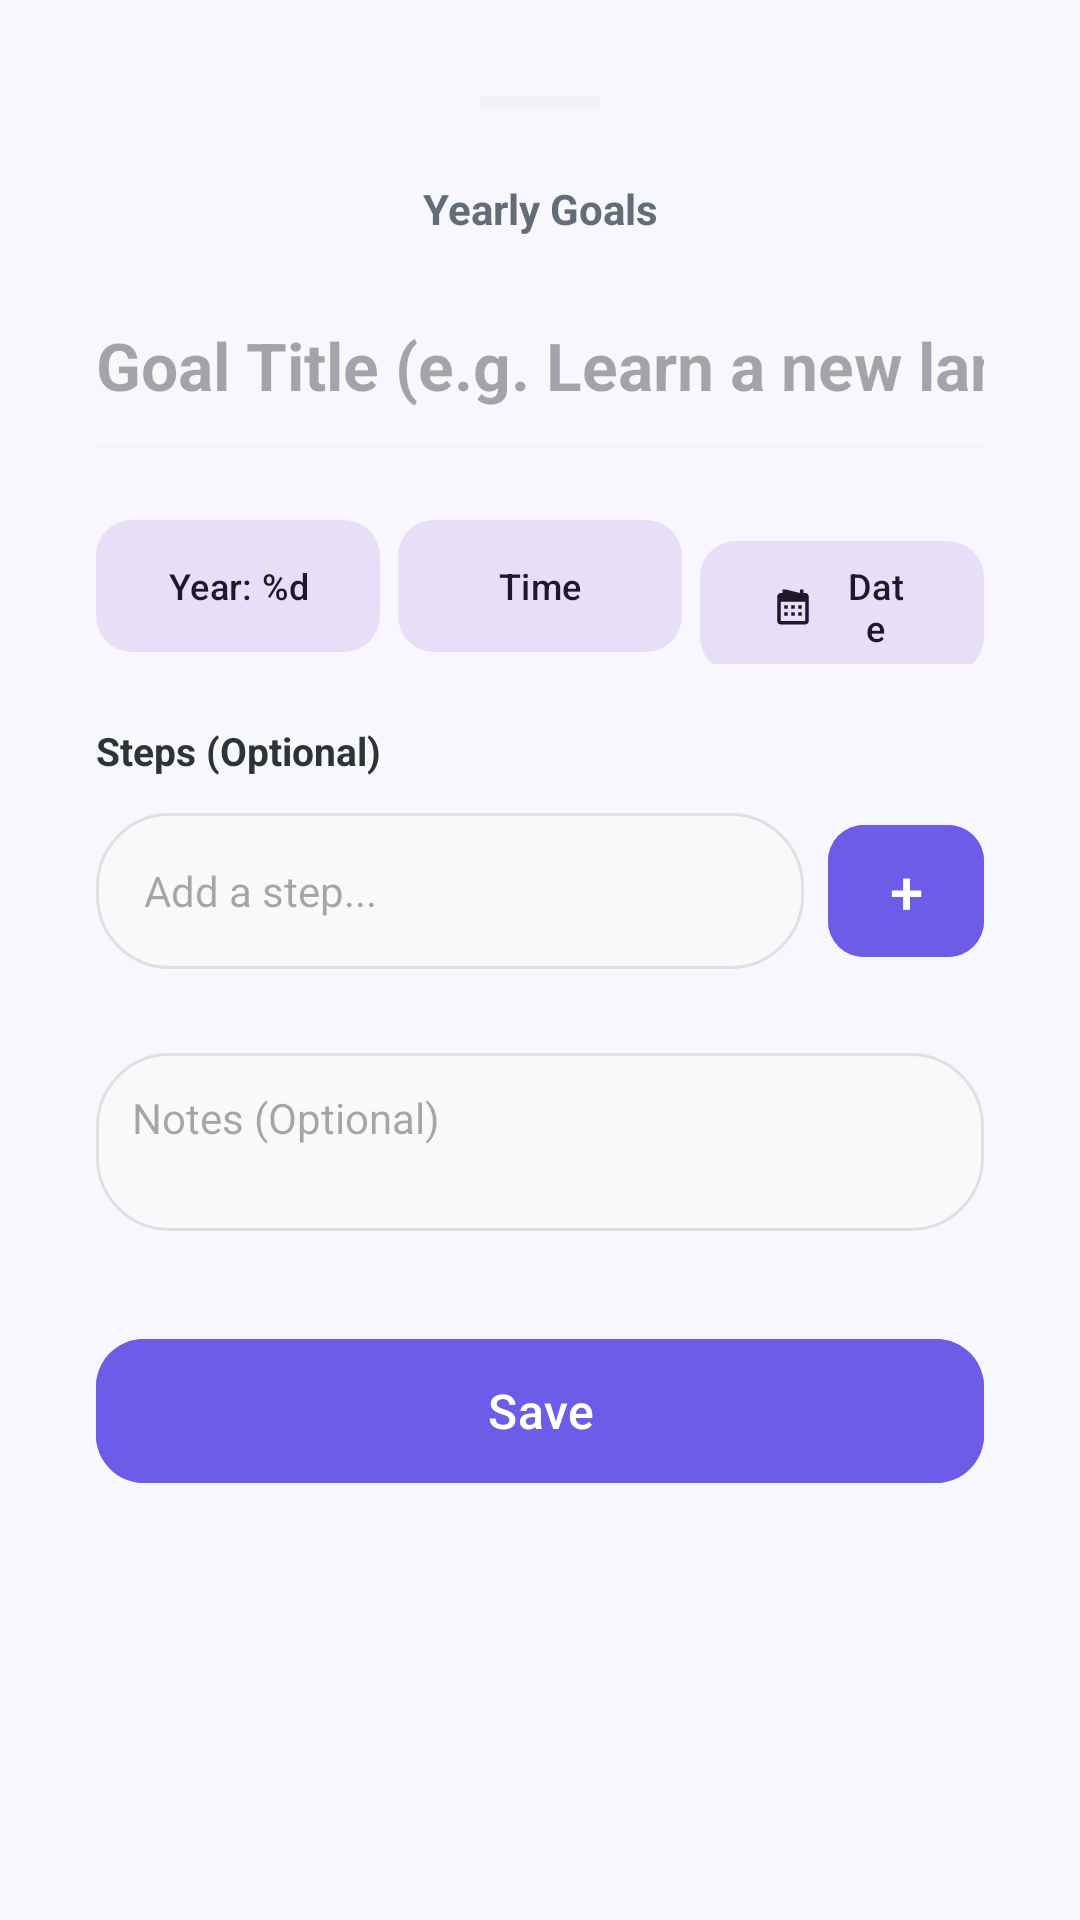

Layout XML and referenced resources for this Android screen:
<!-- AndroidManifest.xml: application theme Theme.HabitApp -->
<!-- res/layout/bottom_sheet_add_goal.xml -->
<?xml version="1.0" encoding="utf-8"?>
<androidx.core.widget.NestedScrollView xmlns:android="http://schemas.android.com/apk/res/android"
    xmlns:app="http://schemas.android.com/apk/res-auto"
    android:layout_width="match_parent"
    android:layout_height="wrap_content"
    android:fillViewport="true">

    <LinearLayout
        android:layout_width="match_parent"
        android:layout_height="wrap_content"
        android:orientation="vertical"
        android:padding="32dp"
        android:background="@drawable/bg_floating_card"
        android:elevation="16dp">

        
        <View
            android:layout_width="40dp"
            android:layout_height="4dp"
            android:layout_gravity="center_horizontal"
            android:layout_marginBottom="24dp"
            android:background="@color/gray_light" />

        <TextView
            android:id="@+id/tvSheetTitle"
            android:layout_width="match_parent"
            android:layout_height="wrap_content"
            android:text="@string/yearly_goals"
            android:textSize="14sp"
            android:textStyle="bold"
            android:gravity="center"
            android:textColor="@color/text_gray" />

        <EditText
            android:id="@+id/etGoalTitle"
            android:layout_width="match_parent"
            android:layout_height="wrap_content"
            android:hint="@string/goal_title_hint"
            android:layout_marginTop="16dp"
            android:background="@android:color/transparent"
            android:paddingVertical="12dp"
            android:textSize="22sp"
            android:textStyle="bold"
            android:textColor="@color/text_dark"
            android:inputType="textPersonName" />

        <View
            android:layout_width="match_parent"
            android:layout_height="1dp"
            android:background="@color/gray_light" />

        <LinearLayout
            android:layout_width="match_parent"
            android:layout_height="wrap_content"
            android:orientation="horizontal"
            android:layout_marginTop="20dp">

            <com.google.android.material.button.MaterialButton
                android:id="@+id/btnSelectYear"
                style="@style/Widget.Material3.Button.TonalButton"
                android:layout_width="0dp"
                android:layout_height="52dp"
                android:layout_weight="1"
                android:text="@string/year_label"
                android:layout_marginEnd="4dp"
                android:textSize="12sp"
                app:cornerRadius="12dp" />

            <com.google.android.material.button.MaterialButton
                android:id="@+id/btnSelectQuarter"
                style="@style/Widget.Material3.Button.TonalButton"
                android:layout_width="0dp"
                android:layout_height="52dp"
                android:layout_weight="1"
                android:text="@string/time_label"
                android:layout_marginHorizontal="2dp"
                android:textSize="12sp"
                app:cornerRadius="12dp" />

            <com.google.android.material.button.MaterialButton
                android:id="@+id/btnSelectTargetDate"
                style="@style/Widget.Material3.Button.TonalButton"
                android:layout_width="0dp"
                android:layout_height="52dp"
                android:layout_weight="1"
                android:text="@string/date_label"
                android:layout_marginStart="4dp"
                android:textSize="12sp"
                app:icon="@drawable/ic_calendar"
                app:iconSize="14dp"
                app:cornerRadius="12dp" />
        </LinearLayout>

        <TextView
            android:layout_width="wrap_content"
            android:layout_height="wrap_content"
            android:text="@string/goal_steps_label"
            android:textSize="13sp"
            android:textStyle="bold"
            android:layout_marginTop="20dp"
            android:textColor="@color/text_dark" />

        <LinearLayout
            android:layout_width="match_parent"
            android:layout_height="wrap_content"
            android:orientation="horizontal"
            android:layout_marginTop="12dp"
            android:gravity="center_vertical">
            <EditText
                android:id="@+id/etNewStep"
                android:layout_width="0dp"
                android:layout_height="52dp"
                android:layout_weight="1"
                android:hint="@string/add_step_hint"
                android:background="@drawable/bg_habit_item"
                android:paddingHorizontal="16dp"
                android:textSize="14sp"
                android:textColor="@color/text_dark"
                android:inputType="text" />
            <com.google.android.material.button.MaterialButton
                android:id="@+id/btnAddStep"
                android:layout_width="52dp"
                android:layout_height="52dp"
                android:layout_marginStart="8dp"
                android:text="+"
                android:textSize="20sp"
                app:cornerRadius="12dp"
                android:padding="0dp"
                android:backgroundTint="?attr/colorPrimary" />
        </LinearLayout>

        <androidx.recyclerview.widget.RecyclerView
            android:id="@+id/recyclerStepsEdit"
            android:layout_width="match_parent"
            android:layout_height="wrap_content"
            android:layout_marginTop="12dp"
            app:layoutManager="androidx.recyclerview.widget.LinearLayoutManager" />

        
        <EditText
            android:id="@+id/etGoalNotes"
            android:layout_width="match_parent"
            android:layout_height="wrap_content"
            android:layout_marginTop="16dp"
            android:hint="@string/notes_label"
            android:background="@drawable/bg_habit_item"
            android:padding="12dp"
            android:textSize="14sp"
            android:minLines="2"
            android:gravity="top"
            android:inputType="textMultiLine" />

        <com.google.android.material.button.MaterialButton
            android:id="@+id/btnSaveGoal"
            android:layout_width="match_parent"
            android:layout_height="56dp"
            android:text="@string/save"
            android:textSize="16sp"
            android:layout_marginTop="32dp"
            android:backgroundTint="?attr/colorPrimary"
            android:textColor="@color/white"
            app:cornerRadius="16dp" />

    </LinearLayout>
</androidx.core.widget.NestedScrollView>
<!-- resources referenced by this layout -->
<resources>
  <color name="gray_light">#F1F2F6</color>
  <color name="text_dark">#2D3436</color>
  <color name="text_gray">#636E72</color>
  <color name="white">#FFFFFFFF</color>
  <!-- drawable bg_habit_item (drawable) -->
  <?xml version="1.0" encoding="utf-8"?>
  <shape xmlns:android="http://schemas.android.com/apk/res/android">
      <solid android:color="#F8F9FA" />
      <stroke
          android:width="1dp"
          android:color="#E0E0E0" />
      <corners android:radius="24dp" />
  </shape>
  <!-- drawable ic_calendar (drawable) -->
  <?xml version="1.0" encoding="utf-8"?>
  <vector xmlns:android="http://schemas.android.com/apk/res/android"
      android:width="24dp"
      android:height="24dp"
      android:viewportWidth="24"
      android:viewportHeight="24">
      <path
          android:fillColor="#000000"
          android:pathData="M19,4h-1L18,2h-2v2L8,2h-2v2L5,4c-1.11,0 -1.99,0.9 -1.99,2L3,20c0,1.1 0.89,2 2,2h14c1.1,0 2,-0.9 2,-2L21,6c0,-1.1 -0.9,-2 -2,-2zM19,20L5,20L5,9h14v11zM7,11h2v2L7,13v-2zM11,11h2v2h-2v-2zM15,11h2v2h-2v-2zM7,15h2v2L7,17v-2zM11,15h2v2h-2v-2zM15,15h2v2h-2v-2z" />
  </vector>
  <string name="add_step_hint">Add a step...</string>
  <string name="date_label">Date</string>
  <string name="goal_steps_label">Steps (Optional)</string>
  <string name="goal_title_hint">Goal Title (e.g. Learn a new language)</string>
  <string name="notes_label">Notes (Optional)</string>
  <string name="save">Save</string>
  <string name="time_label">Time</string>
  <string name="year_label">Year: %d</string>
  <string name="yearly_goals">Yearly Goals</string>
  <style name="Theme.HabitApp" parent="Theme.Material3.DayNight.NoActionBar">
          <item name="colorPrimary">@color/brand_purple</item>
          <item name="colorOnPrimary">@color/white</item>
          <item name="colorPrimaryContainer">@color/brand_purple_light</item>
          <item name="colorOnPrimaryContainer">@color/brand_purple_dark</item>
          <item name="android:windowBackground">@color/bg_light_purple</item>
          <item name="colorSurface">@color/white</item>
          <item name="colorOnSurface">@color/text_dark</item>
          <item name="colorOutline">#E0E0E0</item>
          <item name="alertDialogTheme">@style/PurpleAlertDialog</item>
  
          
          <item name="android:colorControlActivated">?attr/colorPrimary</item>
          <item name="android:colorControlNormal">#757575</item>
  
          
          <item name="themeDecorationEmoji">✨</item>
      </style>
  <color name="brand_purple">#6C5CE7</color>
  <color name="brand_purple_light">#A29BFE</color>
  <color name="brand_purple_dark">#4834D4</color>
  <color name="bg_light_purple">#F8F7FF</color>
  <style name="PurpleAlertDialog" parent="Theme.Material3.DayNight.Dialog.Alert">
          <item name="android:windowBackground">@drawable/bg_rounded_dialog</item>
          <item name="colorAccent">?attr/colorPrimary</item>
          <item name="colorPrimary">?attr/colorPrimary</item>
      </style>
  <!-- drawable bg_rounded_dialog (drawable) -->
  <?xml version="1.0" encoding="utf-8"?>
  <inset xmlns:android="http://schemas.android.com/apk/res/android"
      android:insetLeft="16dp"
      android:insetRight="16dp"
      android:insetTop="16dp"
      android:insetBottom="16dp">
      <shape android:shape="rectangle">
          <solid android:color="@color/white" />
          <corners android:radius="24dp" />
          <stroke android:width="1dp" android:color="@color/brand_purple_light" />
      </shape>
  </inset>
</resources>
